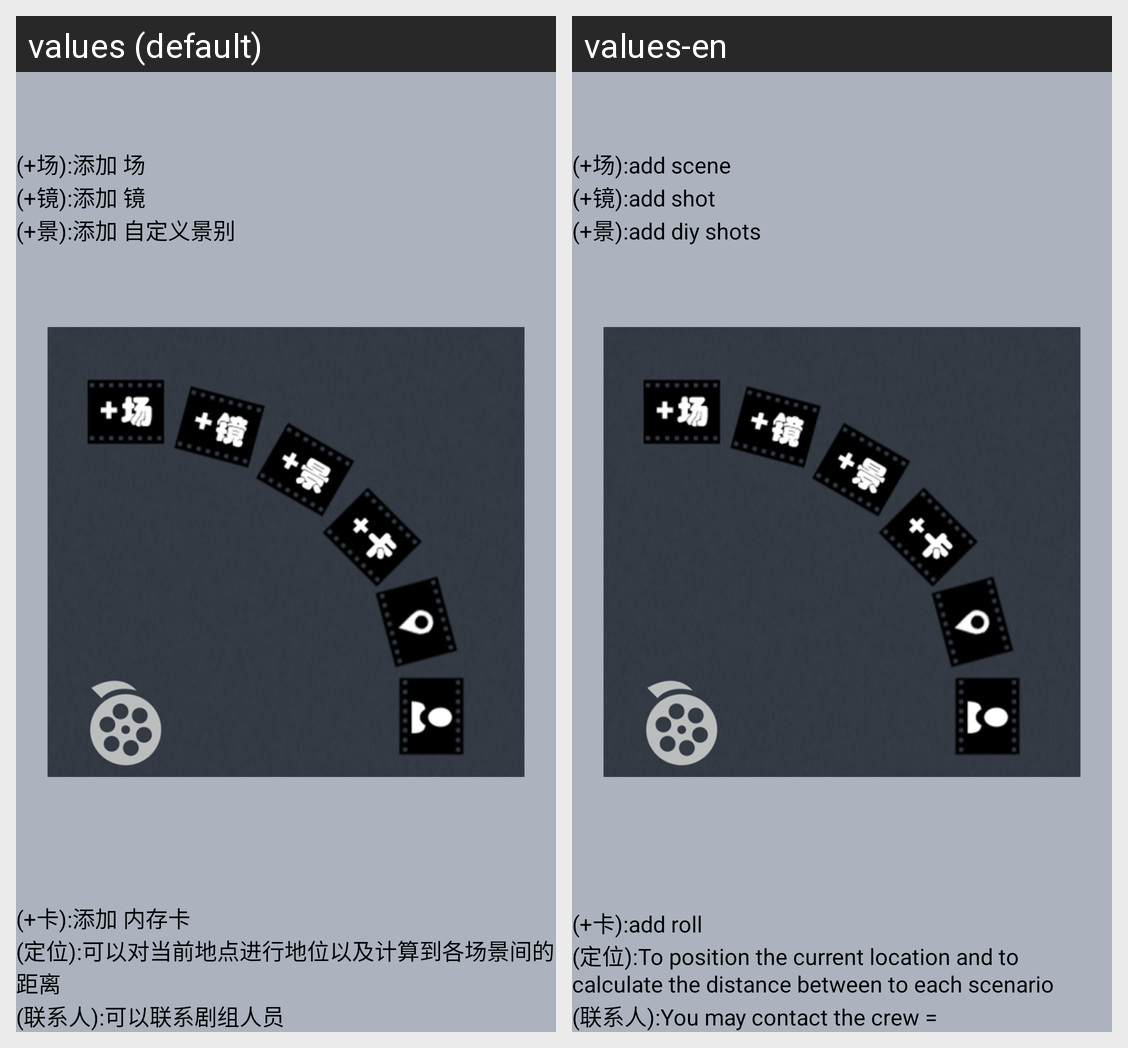

Here is an Android app screen in its default locale and in the app's own translations. Write out the translated-string differences for the strings that appear on this screen.
Android screen res/layout/function_intro_2.xml rendered under 2 locales, left to right: values (default), values-en. Device: Nexus 5 (rendered at 1080×1920; each locale shown at half size, 540×960, under a caption strip naming it); theme AppTheme.
Strings drawn on this screen, with the default value and each locale's value (text and hints the layout hard-codes, and strings that could not be matched under every locale, appear in the picture but are not listed):

layout_fun_intro_text_2
  values: (+场):添加 场
  values-en: (+场):add scene

layout_fun_intro_text_3
  values: (+景):添加 自定义景别
  values-en: (+景):add diy shots

layout_fun_intro_text_4
  values: (+镜):添加 镜
  values-en: (+镜):add shot

layout_fun_intro_text_5
  values: (联系人):可以联系剧组人员
  values-en: (联系人):You may contact the crew =

layout_fun_intro_text_6
  values: (定位):可以对当前地点进行地位以及计算到各场景间的距离
  values-en: (定位):To position the current location and to calculate the distance between to each scenario

layout_fun_intro_text_7
  values: (+卡):添加 内存卡
  values-en: (+卡):add roll
